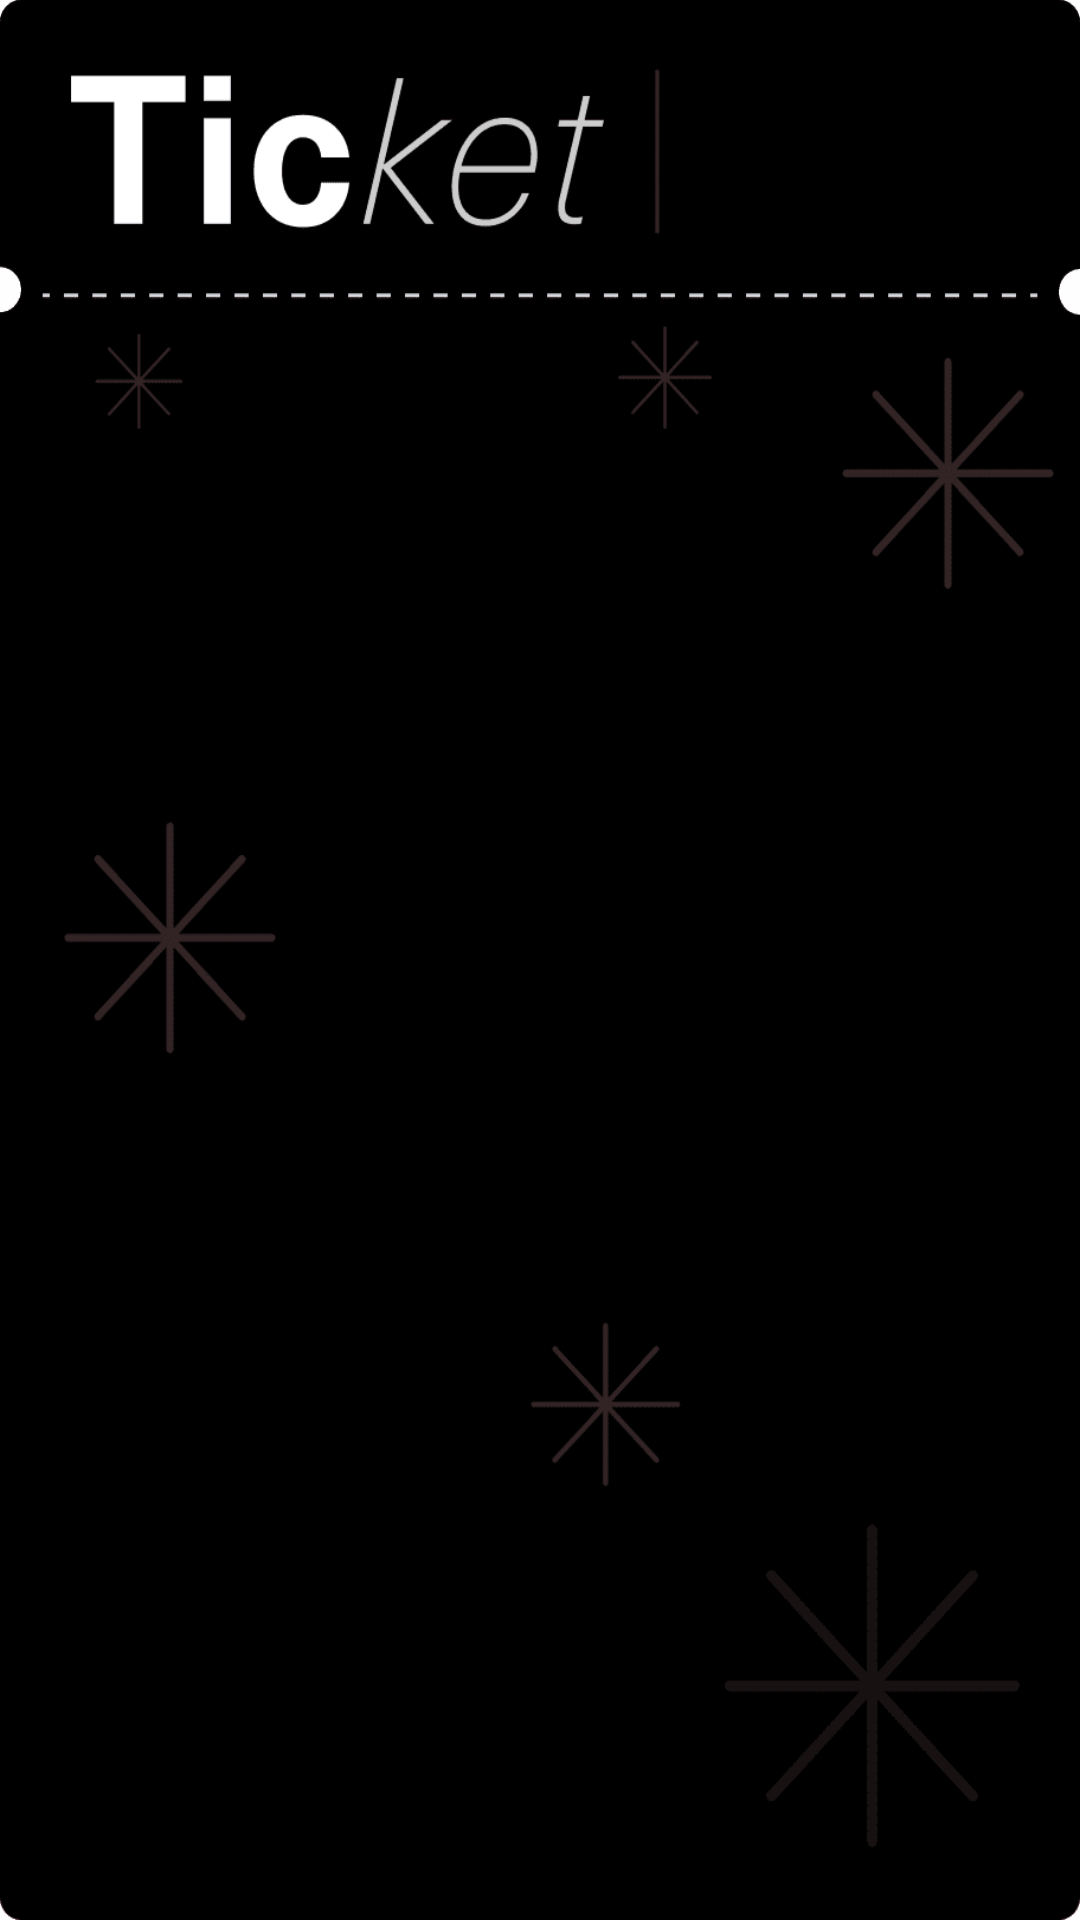

Reconstruct the res/layout file that produces this screen, plus the resources it refers to.
<!-- AndroidManifest.xml: application theme Theme.Ticco -->
<!-- res/layout/widget_ticket_card.xml -->
<?xml version="1.0" encoding="utf-8"?>
<androidx.constraintlayout.widget.ConstraintLayout
    xmlns:android="http://schemas.android.com/apk/res/android"
    android:id="@+id/ticket_container"
    android:layout_width="match_parent"
    android:layout_height="match_parent">

    <include android:id="@+id/card_view_front"
        layout="@layout/widget_ticket_card_front"/>
    <include
        android:id="@+id/card_view_back"
        layout="@layout/widget_ticket_card_back"/>

</androidx.constraintlayout.widget.ConstraintLayout>
<!-- res/layout/widget_ticket_card_front.xml (included above) -->
<?xml version="1.0" encoding="utf-8"?>
<androidx.constraintlayout.widget.ConstraintLayout xmlns:android="http://schemas.android.com/apk/res/android"
    android:layout_width="match_parent"
    android:layout_height="match_parent"
    android:background="@drawable/ticket_front_pink">



</androidx.constraintlayout.widget.ConstraintLayout>
<!-- res/layout/widget_ticket_card_back.xml (included above) -->
<?xml version="1.0" encoding="utf-8"?>
<androidx.constraintlayout.widget.ConstraintLayout xmlns:android="http://schemas.android.com/apk/res/android"
    android:layout_width="match_parent"
    android:layout_height="match_parent"
    android:background="@drawable/ticket_back_pink">



</androidx.constraintlayout.widget.ConstraintLayout>
<!-- resources referenced by this layout -->
<resources>
  <!-- drawable ticket_back_pink: png bitmap (drawable-hdpi, 4921 bytes) -->
  <!-- drawable ticket_front_pink: png bitmap (drawable-hdpi, 31879 bytes) -->
  <style name="Theme.Ticco" parent="Theme.MaterialComponents.DayNight.NoActionBar">
          
          <item name="colorPrimary">@color/purple_500</item>
          <item name="colorPrimaryVariant">@color/purple_700</item>
          <item name="colorOnPrimary">@color/white</item>
          
          <item name="colorSecondary">@color/teal_200</item>
          <item name="colorSecondaryVariant">@color/teal_700</item>
          <item name="colorOnSecondary">@color/black</item>
          
          <item name="android:statusBarColor">?attr/colorPrimaryVariant</item>
          
      </style>
  <color name="purple_500">#FF6200EE</color>
  <color name="purple_700">#FF3700B3</color>
  <color name="white">#FFFFFFFF</color>
  <color name="teal_200">#FF03DAC5</color>
  <color name="teal_700">#FF018786</color>
  <color name="black">#FF000000</color>
</resources>
